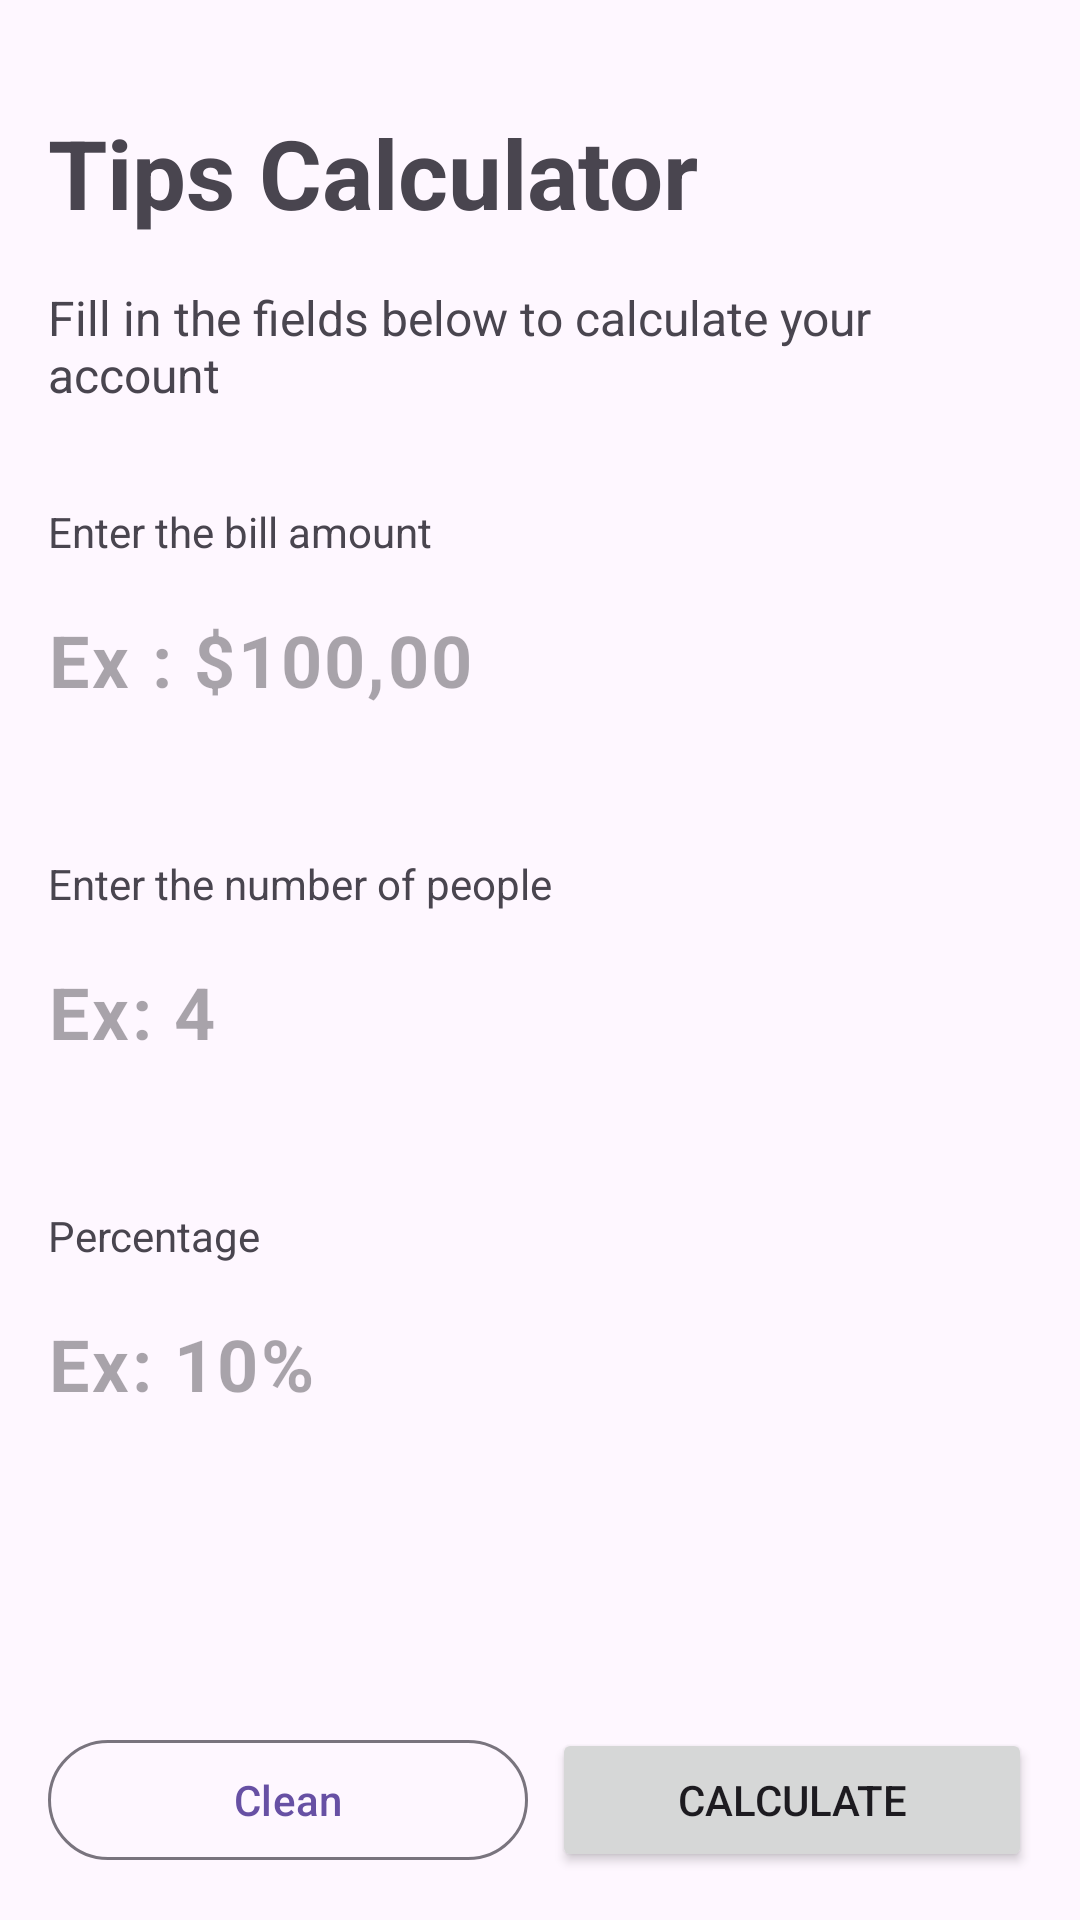

This screen was rendered from an Android layout file. Write that file and the resources it references.
<!-- AndroidManifest.xml: application theme Theme.AppTips -->
<!-- res/layout/activity_main.xml -->
<?xml version="1.0" encoding="utf-8"?>
<androidx.constraintlayout.widget.ConstraintLayout xmlns:android="http://schemas.android.com/apk/res/android"
    xmlns:app="http://schemas.android.com/apk/res-auto"
    xmlns:tools="http://schemas.android.com/tools"
    android:id="@+id/main"
    android:layout_width="match_parent"
    android:layout_height="match_parent"
    tools:context=".MainActivity">

    <TextView
        android:id="@+id/tv_title"
        style="@style/Title"
        android:layout_width="match_parent"
        android:layout_height="wrap_content"
        android:layout_marginStart="16dp"
        android:layout_marginTop="36dp"
        android:layout_marginEnd="16dp"
        android:layout_marginBottom="16dp"
        android:text="Tips Calculator"
        app:layout_constraintEnd_toEndOf="parent"
        app:layout_constraintStart_toStartOf="parent"
        app:layout_constraintTop_toTopOf="parent" />

    <TextView
        android:id="@+id/tv_subtitle"
        android:layout_width="match_parent"
        android:layout_height="wrap_content"
        android:layout_margin="16dp"
        android:text="Fill in the fields below to calculate your account"
        android:textSize="16sp"
        app:layout_constraintEnd_toEndOf="parent"
        app:layout_constraintStart_toStartOf="parent"
        app:layout_constraintTop_toBottomOf="@+id/tv_title" />

    <TextView
        android:id="@+id/tv_hint_total_table"
        android:layout_width="wrap_content"
        android:layout_height="wrap_content"
        android:layout_marginTop="32dp"
        android:text="Enter the bill amount"
        app:layout_constraintStart_toStartOf="@+id/tv_subtitle"
        app:layout_constraintTop_toBottomOf="@+id/tv_subtitle" />

    <com.google.android.material.textfield.TextInputLayout
        android:id="@+id/til_total"
        android:layout_width="0dp"
        android:layout_height="wrap_content"
        app:boxStrokeWidth="0dp"
        app:boxStrokeWidthFocused="0dp"
        app:hintEnabled="false"
        app:layout_constraintEnd_toEndOf="@+id/tv_subtitle"
        app:layout_constraintStart_toStartOf="@+id/tv_hint_total_table"
        app:layout_constraintTop_toBottomOf="@+id/tv_hint_total_table">

        <com.google.android.material.textfield.TextInputEditText
            android:id="@+id/tie_total"
            android:layout_width="match_parent"
            android:layout_height="match_parent"
            android:hint="Ex : $100,00"
            android:inputType="numberDecimal"
            android:paddingStart="0dp"
            android:textSize="24sp"
            android:textStyle="bold" />

    </com.google.android.material.textfield.TextInputLayout>

    <TextView
        android:id="@+id/tv_hint_total_people"
        android:layout_width="wrap_content"
        android:layout_height="wrap_content"
        android:layout_marginTop="32dp"
        android:text="Enter the number of people"
        app:layout_constraintStart_toStartOf="@+id/til_total"
        app:layout_constraintTop_toBottomOf="@+id/til_total" />

    <com.google.android.material.textfield.TextInputLayout
        android:id="@+id/til_number_of_people"
        android:layout_width="0dp"
        android:layout_height="wrap_content"
        app:boxStrokeWidth="0dp"
        app:boxStrokeWidthFocused="0dp"
        app:hintEnabled="false"
        app:layout_constraintEnd_toEndOf="@+id/til_total"
        app:layout_constraintStart_toStartOf="@+id/tv_hint_total_people"
        app:layout_constraintTop_toBottomOf="@+id/tv_hint_total_people">

        <com.google.android.material.textfield.TextInputEditText
            android:id="@+id/tie_number_of_people"
            android:layout_width="match_parent"
            android:layout_height="match_parent"
            android:hint="Ex: 4"
            android:inputType="number"
            android:maxLength="2"
            android:paddingStart="0dp"
            android:textSize="24sp"
            android:textStyle="bold" />

    </com.google.android.material.textfield.TextInputLayout>

    <TextView
        android:id="@+id/tv_hint_percentage"
        android:layout_width="wrap_content"
        android:layout_height="wrap_content"
        android:layout_marginTop="32dp"
        android:text="Percentage"
        app:layout_constraintStart_toStartOf="@+id/til_number_of_people"
        app:layout_constraintTop_toBottomOf="@+id/til_number_of_people" />

    <com.google.android.material.textfield.TextInputLayout
        android:id="@+id/til_percentage"
        android:layout_width="0dp"
        android:layout_height="wrap_content"
        app:boxStrokeWidth="0dp"
        app:boxStrokeWidthFocused="0dp"
        app:hintEnabled="false"
        app:layout_constraintStart_toStartOf="@+id/tv_hint_percentage"
        app:layout_constraintTop_toBottomOf="@+id/tv_hint_percentage">


        <com.google.android.material.textfield.TextInputEditText
            android:id="@+id/tie_percentage"
            android:layout_width="match_parent"
            android:layout_height="match_parent"
            android:hint="Ex: 10%"
            android:inputType="number"
            android:maxLength="3"
            android:paddingStart="0dp"
            android:textSize="24sp"
            android:textStyle="bold" />

    </com.google.android.material.textfield.TextInputLayout>

    <androidx.constraintlayout.widget.Guideline
        android:id="@+id/vertical_guideline"
        android:layout_width="wrap_content"
        android:layout_height="wrap_content"
        android:orientation="vertical"
        app:layout_constraintGuide_percent="0.5" />

    <com.google.android.material.button.MaterialButton
        android:id="@+id/btn_clean"
        style="@style/Widget.Material3.Button.OutlinedButton"
        android:layout_width="0dp"
        android:layout_height="wrap_content"
        android:layout_marginStart="16dp"
        android:layout_marginEnd="4dp"
        android:layout_marginBottom="16dp"
        android:text="Clean"
        app:layout_constraintBottom_toBottomOf="parent"
        app:layout_constraintEnd_toStartOf="@+id/vertical_guideline"
        app:layout_constraintStart_toStartOf="parent" />

    <Button
        android:id="@+id/btn_done"
        android:layout_width="0dp"
        android:layout_height="wrap_content"
        android:layout_marginStart="4dp"
        android:layout_marginEnd="16dp"
        android:layout_marginBottom="16dp"
        android:text="Calculate"
        app:layout_constraintBottom_toBottomOf="parent"
        app:layout_constraintEnd_toEndOf="parent"
        app:layout_constraintStart_toEndOf="@+id/vertical_guideline" />


</androidx.constraintlayout.widget.ConstraintLayout>
<!-- resources referenced by this layout -->
<resources>
  <style name="Title" parent="Widget.AppCompat.TextView">
          <item name="android:textSize">32sp</item>
          <item name="android:textStyle">bold</item>
  
      </style>
  <style name="Theme.AppTips" parent="Base.Theme.AppTips" />
  <style name="Base.Theme.AppTips" parent="Theme.Material3.DayNight.NoActionBar">
          
          
      </style>
</resources>
